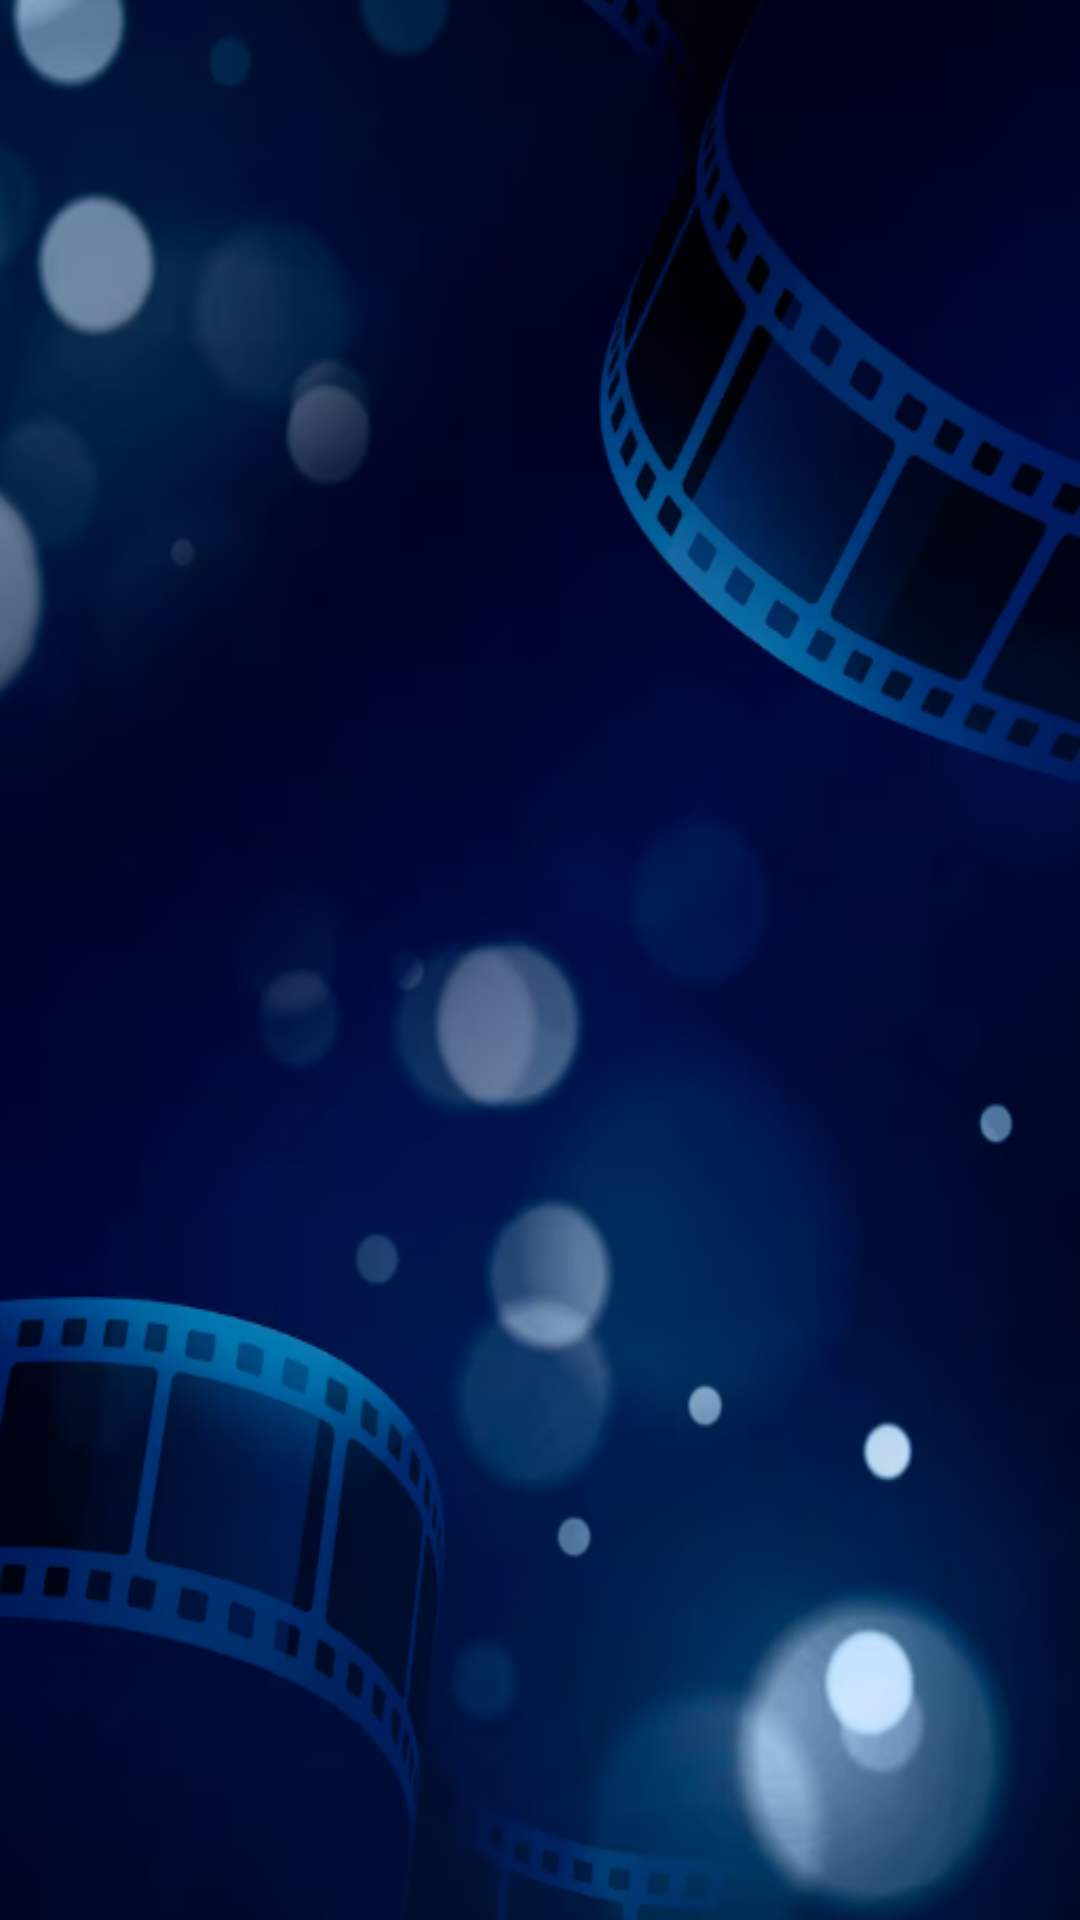

Produce the Android XML layout that renders to this screen, including the resource entries it uses.
<!-- AndroidManifest.xml: application theme Theme.FilMeet -->
<!-- res/layout/fragment_favorite.xml -->
<?xml version="1.0" encoding="utf-8"?>
<androidx.constraintlayout.widget.ConstraintLayout
    xmlns:android="http://schemas.android.com/apk/res/android"
    xmlns:app="http://schemas.android.com/apk/res-auto"
    xmlns:tools="http://schemas.android.com/tools"
    android:layout_width="match_parent"
    android:layout_height="match_parent"
    tools:context=".view.FavoriteFragment"
    android:background="@drawable/img_5">


    <androidx.recyclerview.widget.RecyclerView
        android:id="@+id/FavoriteRecyclerView"
        android:layout_width="409dp"
        android:layout_height="593dp"
        app:layout_constraintBottom_toBottomOf="parent"
        app:layout_constraintEnd_toEndOf="parent"
        app:layout_constraintStart_toStartOf="parent"
        app:layout_constraintTop_toTopOf="parent"
        tools:listitem="@layout/favorite_recycler_view"

        />
</androidx.constraintlayout.widget.ConstraintLayout>
<!-- res/layout/favorite_recycler_view.xml (included above) -->
<?xml version="1.0" encoding="utf-8"?>
<androidx.constraintlayout.widget.ConstraintLayout
    xmlns:android="http://schemas.android.com/apk/res/android"
    xmlns:app="http://schemas.android.com/apk/res-auto"
    xmlns:tools="http://schemas.android.com/tools"
    android:layout_width="match_parent"
    android:layout_height="120dp"
    android:orientation="vertical"
    android:padding="8dp">

    <TextView
        android:id="@+id/favoriteMovieTitle"
        android:layout_width="0dp"
        android:layout_height="wrap_content"
        android:layout_marginStart="8dp"
        android:layout_marginEnd="8dp"
        android:padding="4dp"
        android:text="aaaaaaaaa"
        android:ellipsize="end"
        android:maxLines="1"
        android:textColor="@color/white"
        android:textSize="20sp"
        app:layout_constraintEnd_toStartOf="@+id/deleteFavorites"
        app:layout_constraintStart_toEndOf="@+id/imageViewFavoriteMovie"
        app:layout_constraintTop_toTopOf="@+id/imageViewFavoriteMovie"
        tools:ignore="MissingConstraints" />

    <TextView
        android:id="@+id/textViewFavoriteOverview"
        android:layout_width="0dp"
        android:layout_height="wrap_content"
        android:layout_marginStart="8dp"
        android:layout_marginEnd="8dp"
        android:ellipsize="end"
        android:maxLines="2"
        android:text="TextView"
        android:textSize="16sp"
        android:textColor="@color/white"
        app:layout_constraintBottom_toBottomOf="parent"
        app:layout_constraintEnd_toStartOf="@+id/deleteFavorites"
        app:layout_constraintStart_toEndOf="@+id/imageViewFavoriteMovie"
        app:layout_constraintTop_toBottomOf="@+id/favoriteMovieTitle"
        app:layout_constraintVertical_bias="0.0"
        />

    <ImageView
        android:id="@+id/imageViewFavoriteMovie"
        android:layout_width="70dp"
        android:layout_height="68dp"
        android:layout_marginStart="8dp"
        app:layout_constraintBottom_toBottomOf="parent"
        app:layout_constraintStart_toStartOf="parent"
        app:layout_constraintTop_toTopOf="parent"
        tools:srcCompat="@tools:sample/avatars" />

    <com.google.android.material.floatingactionbutton.FloatingActionButton
        android:id="@+id/deleteFavorites"
        android:layout_width="wrap_content"
        android:layout_height="wrap_content"
        android:layout_marginEnd="8dp"
        android:clickable="true"
        android:src="@drawable/ic_delete"
        app:layout_constraintBottom_toBottomOf="parent"
        app:layout_constraintEnd_toEndOf="parent"
        app:layout_constraintTop_toTopOf="parent" />
</androidx.constraintlayout.widget.ConstraintLayout>
<!-- resources referenced by this layout -->
<resources>
  <color name="white">#FFFFFFFF</color>
  <!-- drawable img_5: png bitmap (drawable, 228869 bytes) -->
  <style name="Theme.FilMeet" parent="Base.Theme.FilMeet" />
  <style name="Base.Theme.FilMeet" parent="Theme.Material3.DayNight.NoActionBar">
          
          
      </style>
</resources>
